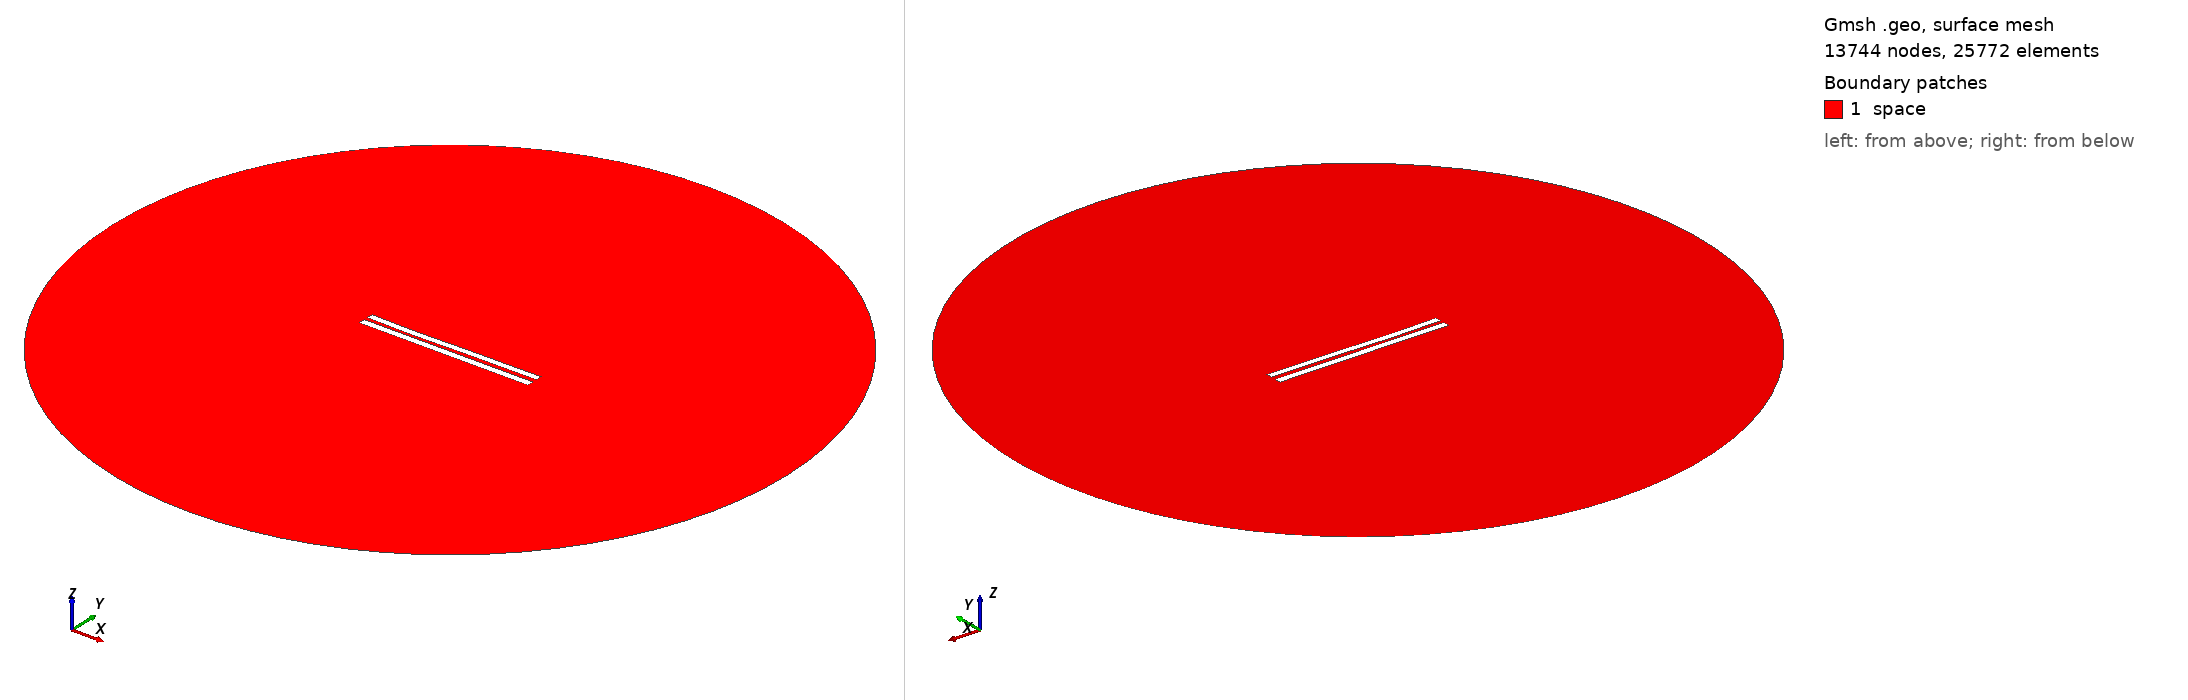

Gmsh geometry script, surface-meshed: 13744 nodes, 25772 surface elements. Boundary patches (legend numbers): 1 space. Left view from above one corner, right view from below the opposite corner. Legend entries are the model's physical surfaces. The drawing asked Gmsh for element sizes between 1% and 20% of the model's largest extent; the script's own settings can give other sizes.

=== 5502.geo (drawn) ===
//---------------------------------------
// Geometry kernel
//---------------------------------------

SetFactory("OpenCASCADE");



//---------------------------------------
// Parameters of the geometry
//---------------------------------------

// Overetch of the upper plate
overetch = 0.125;

// Distance between the plates
distance = 2.25;

// Discretization over the x axis (for the deformation)
nx = 50; 

// Length of the plate
L = 100 - overetch; 

// Number of modes
n = 4; 

// 1st mode coefficient
coeff(1) = 0.15;
beta(1) = 0.596864 * 3.1415926535 / L;

// 2nd mode coefficient
coeff(2) = -0.15;
beta(2) = 1.49418 * 3.1415926535 / L;

// 3rd mode coefficient
coeff(3) = -0.15;
beta(3) = 2.50025 * 3.1415926535 / L;

// 4th mode coefficient
coeff(4) = -0.075;
beta(4) = 3.49999 * 3.1415926535 / L;



//---------------------------------------
// Upper plate (deformed rectangle)
//---------------------------------------

// Coordiantes of the upper plate
xmin = -50;
xmax = 50 - overetch;

// Height of the upper plate
yheight = 4 - 2 * overetch;

// Indexes of the points
UpperID[] = {};
LowerID[] = {};
LeftID[] = {};
RightID[] = {};

// Point index
p = 1;

// Horizontal edges
For i In {1:nx}
    x = xmin + (i-1)*(xmax - xmin)/(nx-1);

    y_bottom = distance / 2 + overetch;
    For j In {1:n}
        C = (Cosh(beta(j)*L) + Cos(beta(j)*L)) / (Sinh(beta(j)*L) + Sin(beta(j)*L));
        y_bottom  = y_bottom + coeff(j) * (Cosh(beta(j)*(x+50)) - Cos(beta(j)*(x+50)) - C * (Sinh(beta(j)*(x+50)) - Sin(beta(j)*(x+50))));
    EndFor

    y_top = y_bottom + yheight;

    Point(p) = {x, y_top, 0, 1.0};
    UpperID[i] = p;
    p = p + 1;

    Point(p) = {x, y_bottom, 0, 1.0};
    LowerID[i] = p;
    p = p + 1;
EndFor

// Create point lists
UpperPts[] = {}; LowerPts[] = {};
For i In {1:nx}
  UpperPts[] += {UpperID[i]};
  LowerPts[] += {LowerID[i]};
EndFor

// Build splines
Spline(1) = {UpperPts[]};
Spline(2) = {LowerPts[]};
Line(3) = {LowerPts[nx-1], UpperPts[nx-1]};
Line(4) = {LowerPts[0], UpperPts[0]};

// Build the plane surface
Curve Loop(1) = {2, 3, -1, -4};
Plane Surface(1) = {1};



//---------------------------------------
// Lower plate (rectangle)
//---------------------------------------

// Vertices
Point(1001) = {-50, -1, 0, 1.0};
Point(1002) = { 50, -1, 0, 1.0};
Point(1003) = { 50,  -5, 0, 1.0};
Point(1004) = {-50,  -5, 0, 1.0};

// Edges
Line(5) = {1001, 1002};
Line(6) = {1002, 1003};
Line(7) = {1003, 1004};
Line(8) = {1004, 1001};

// Plane surface
Line Loop(2) = {5, 6, 7, 8};
Plane Surface(2) = {2}; 



//---------------------------------------
// Outer (fictious) boundary
//---------------------------------------

// Points
Point(1005) = {0, 0, 0};       // Center
Point(1006) = {200, 0, 0};     // Start point
Point(1007) = {0, 200, 0};     // 90 degrees
Point(1008) = {-200, 0, 0};    // 180 degrees
Point(1009) = {0, -200, 0};    // 270 degrees

// Circle arcs (each needs start, center, end)
Circle(9) = {1006, 1005, 1007};
Circle(10) = {1007, 1005, 1008};
Circle(11) = {1008, 1005, 1009};
Circle(12) = {1009, 1005, 1006};

// Plane surface for the entire domain
Curve Loop(3) = {9, 10, 11, 12};
Surface(3) = {3};

// Subtract the plates from the whole domain to obtain the actual domain where we want to solve the equations
BooleanDifference{ Surface{3}; Delete; }{ Surface{1}; Surface{2}; Delete; }




//---------------------------------------
// Transfinite Lines/Curves
//---------------------------------------

// Set the number of points on the boundaries
r = 7;

// Plates
Transfinite Curve {1, 2} = 50*r Using Progression 1;
Transfinite Curve {3, 4} = 2*r Using Progression 1;
Transfinite Line {5, 7} = 50*r Using Progression 1;
Transfinite Line {6, 8} = 2*r Using Progression 1;

// Outer boundary
Transfinite Line {9, 10, 11, 12} = 20 Using Progression 1;



//---------------------------------------
// Physical groups
//---------------------------------------                

// Physical curves (boundaries)
Physical Line("force_segment", 10) = {2};
Physical Line("upper_plate", 11) = {1, 3, 4};
Physical Line("lower_plate", 12) = {5, 6, 7, 8};
Physical Line("boundary", 20) = {9, 10, 11, 12};

// Physical Surfaces
Physical Surface("space", 30) = {3};



//---------------------------------------
// 6. Generate the Mesh
//---------------------------------------

// 2D mesh generation
Mesh 2;
